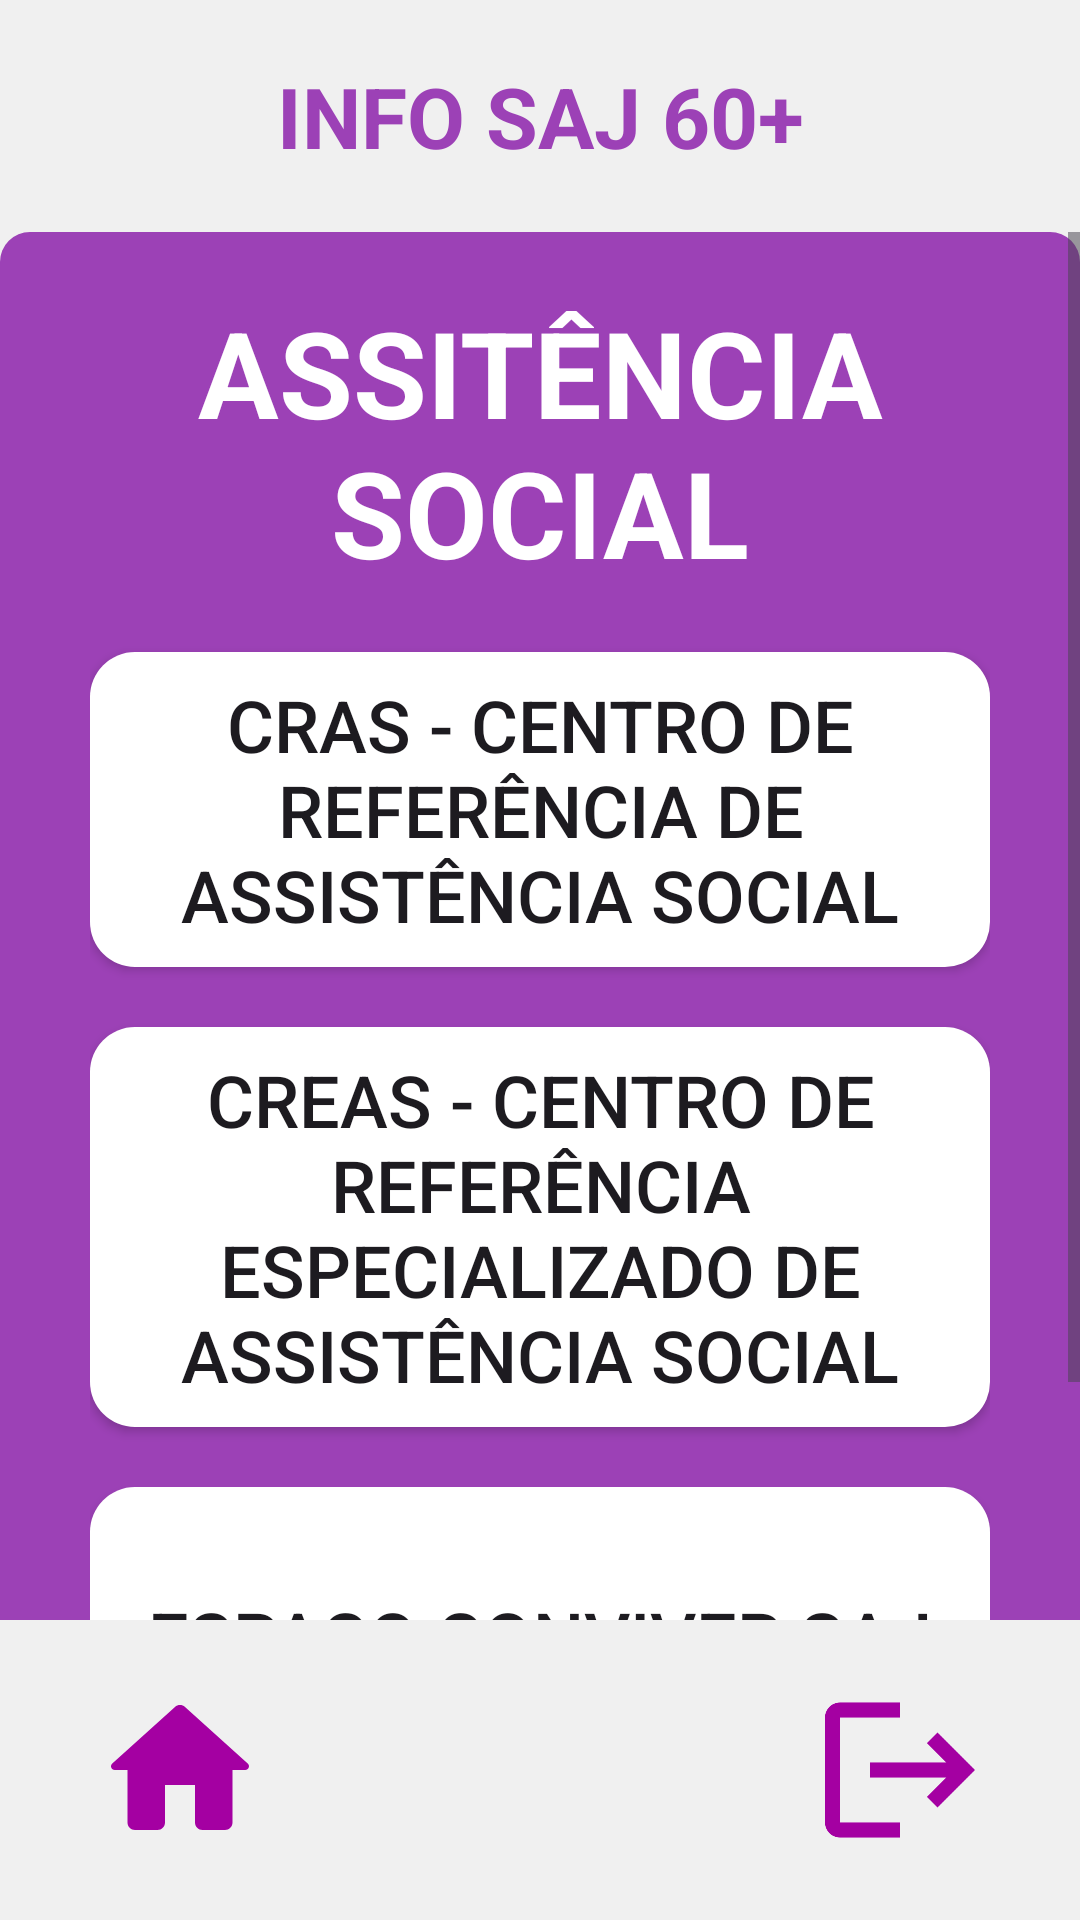

This screen was rendered from an Android layout file. Write that file and the resources it references.
<!-- AndroidManifest.xml: application theme Theme.SAJ60 -->
<!-- res/layout/activity_assist_social.xml -->
<?xml version="1.0" encoding="utf-8"?>
<androidx.constraintlayout.widget.ConstraintLayout xmlns:android="http://schemas.android.com/apk/res/android"
    xmlns:app="http://schemas.android.com/apk/res-auto"
    xmlns:tools="http://schemas.android.com/tools"
    android:id="@+id/main"
    android:layout_width="match_parent"
    android:layout_height="match_parent"
    android:background="@color/bgWhite"
    android:gravity="center"
    android:orientation="vertical"
    android:paddingVertical="20dp"
    tools:context=".AssistSocial">

    <TextView

        android:id="@+id/tv_1_main"
        android:layout_width="wrap_content"
        android:layout_height="wrap_content"
        android:layout_marginBottom="20dp"
        android:gravity="center"
        android:text="@string/home_app_name"
        android:textColor="@color/purple"
        android:textSize="28sp"
        android:textStyle="bold"
        app:layout_constraintBottom_toBottomOf="parent"
        app:layout_constraintEnd_toEndOf="parent"
        app:layout_constraintStart_toStartOf="parent"
        app:layout_constraintTop_toTopOf="parent"
        app:layout_constraintVertical_bias="0.0" />

    <ScrollView
        android:layout_marginTop="20dp"
        android:layout_marginBottom="20dp"
        android:id="@+id/scrollView2"
        android:layout_width="0dp"
        android:layout_height="0dp"
        app:layout_constraintBottom_toTopOf="@+id/imageView"
        app:layout_constraintEnd_toEndOf="parent"
        app:layout_constraintStart_toStartOf="parent"
        app:layout_constraintTop_toBottomOf="@+id/tv_1_main">

        <LinearLayout
            android:id="@+id/linearLayout"
            android:layout_width="match_parent"
            android:layout_height="wrap_content"
            android:background="@drawable/bg_purple"
            android:gravity="center_horizontal"
            android:orientation="vertical"
            android:paddingHorizontal="30dp"
            android:paddingVertical="20dp"
            app:layout_constraintBottom_toTopOf="@+id/imageView"
            app:layout_constraintEnd_toEndOf="parent"
            app:layout_constraintHorizontal_bias="0.0"
            app:layout_constraintStart_toStartOf="parent"
            app:layout_constraintTop_toBottomOf="@+id/tv_1_main">

            <TextView
                android:layout_width="wrap_content"
                android:layout_height="wrap_content"
                android:text="@string/ass"
                android:textAlignment="center"
                android:textAllCaps="true"
                android:textColor="@color/white"
                android:textSize="40sp"
                android:textStyle="bold" />

            <View
                android:layout_width="20dp"
                android:layout_height="20dp" />

            <androidx.appcompat.widget.AppCompatButton
                android:layout_width="match_parent"
                android:layout_height="wrap_content"
                android:minHeight="100dp"
                android:background="@drawable/btn_white"
                android:padding="8dp"
                android:text="@string/cras"
                android:textAllCaps="true"
                android:textSize="24sp" />

            <View
                android:layout_width="20dp"
                android:layout_height="20dp" />

            <androidx.appcompat.widget.AppCompatButton
                android:layout_width="match_parent"
                android:layout_height="wrap_content"
                android:minHeight="100dp"
                android:background="@drawable/btn_white"
                android:padding="8dp"
                android:text="@string/creas"
                android:textAllCaps="true"
                android:textSize="24sp" />

            <View
                android:layout_width="20dp"
                android:layout_height="20dp" />

            <androidx.appcompat.widget.AppCompatButton
                android:layout_width="match_parent"
                android:layout_height="100sp"
                android:background="@drawable/btn_white"
                android:padding="8dp"
                android:text="@string/ECSAJ"
                android:textAllCaps="true"
                android:textSize="24sp" />

            <View
                android:layout_width="20dp"
                android:layout_height="20dp" />

        </LinearLayout>
    </ScrollView>

    <ImageView
        android:id="@+id/imageView"
        android:layout_width="60dp"
        android:layout_height="60dp"
        app:layout_constraintBottom_toBottomOf="parent"
        app:layout_constraintEnd_toEndOf="parent"
        app:layout_constraintHorizontal_bias="0.10"
        app:layout_constraintStart_toStartOf="parent"
        app:layout_constraintTop_toTopOf="parent"
        app:layout_constraintVertical_bias="1.0"
        app:srcCompat="@drawable/round_home_24" />

    <ImageView
        android:id="@+id/imageView4"
        android:layout_width="60dp"
        android:layout_height="60dp"
        app:layout_constraintBottom_toBottomOf="parent"
        app:layout_constraintEnd_toEndOf="parent"
        app:layout_constraintHorizontal_bias="0.90"
        app:layout_constraintStart_toStartOf="parent"
        app:layout_constraintTop_toTopOf="parent"
        app:layout_constraintVertical_bias="1.0"
        app:srcCompat="@drawable/baseline_logout_24" />


</androidx.constraintlayout.widget.ConstraintLayout>
<!-- resources referenced by this layout -->
<resources>
  <color name="bgWhite">#f0f0f0</color>
  <color name="purple">#9C41B6</color>
  <color name="white">#FFFFFFFF</color>
  <!-- drawable baseline_logout_24 (drawable) -->
  <vector xmlns:android="http://schemas.android.com/apk/res/android" android:autoMirrored="true" android:height="24dp" android:tint="#A400A2" android:viewportHeight="24" android:viewportWidth="24" android:width="24dp">
        
      <path android:fillColor="@android:color/white" android:pathData="M17,7l-1.41,1.41L18.17,11H8v2h10.17l-2.58,2.58L17,17l5,-5zM4,5h8V3H4c-1.1,0 -2,0.9 -2,2v14c0,1.1 0.9,2 2,2h8v-2H4V5z"/>
      
  </vector>
  <!-- drawable bg_purple (drawable) -->
  <?xml version="1.0" encoding="utf-8"?>
  <shape xmlns:android="http://schemas.android.com/apk/res/android"
      android:shape="rectangle">
      <solid android:color="@color/purple"/>
      <corners
          android:radius="10dp"
          />
  
  </shape>
  <!-- drawable btn_white (drawable) -->
  <?xml version="1.0" encoding="utf-8"?>
  <selector xmlns:android="http://schemas.android.com/apk/res/android">
  
          <item android:drawable="@drawable/btn_white_pressed" android:state_pressed="true"/>
          <item android:drawable="@drawable/btn_white_default"/>
  
  
  </selector>
  <!-- drawable round_home_24 (drawable) -->
  <vector xmlns:android="http://schemas.android.com/apk/res/android" android:height="24dp" android:tint="#A400A2" android:viewportHeight="24" android:viewportWidth="24" android:width="24dp">
        
      <path android:fillColor="@android:color/white" android:pathData="M10,19v-5h4v5c0,0.55 0.45,1 1,1h3c0.55,0 1,-0.45 1,-1v-7h1.7c0.46,0 0.68,-0.57 0.33,-0.87L12.67,3.6c-0.38,-0.34 -0.96,-0.34 -1.34,0l-8.36,7.53c-0.34,0.3 -0.13,0.87 0.33,0.87H5v7c0,0.55 0.45,1 1,1h3c0.55,0 1,-0.45 1,-1z"/>
      
  </vector>
  <string name="ECSAJ">Espaço Conviver SAJ</string>
  <string name="ass">Assitência Social</string>
  <string name="cras">CRAS - Centro de Referência de Assistência Social</string>
  <string name="creas">CREAS - Centro de Referência Especializado de Assistência Social</string>
  <string name="home_app_name">INFO SAJ 60+</string>
  <style name="Theme.SAJ60" parent="Base.Theme.SAJ60" />
  <!-- drawable btn_white_pressed (drawable) -->
  <?xml version="1.0" encoding="utf-8"?>
  <shape xmlns:android="http://schemas.android.com/apk/res/android"
      android:shape="rectangle">
      <solid android:color="@color/white_pressed"/>
      <corners
          android:radius="10dp"
          />
  </shape>
  <!-- drawable btn_white_default (drawable) -->
  <?xml version="1.0" encoding="utf-8"?>
  <shape xmlns:android="http://schemas.android.com/apk/res/android"
      android:shape="rectangle">
      <solid android:color="@color/white"/>
      <corners
          android:radius="15dp"
          />
  </shape>
  <style name="Base.Theme.SAJ60" parent="Theme.Material3.DayNight.NoActionBar">
          
          
      </style>
  <color name="white_pressed">#DCDCDC</color>
</resources>
